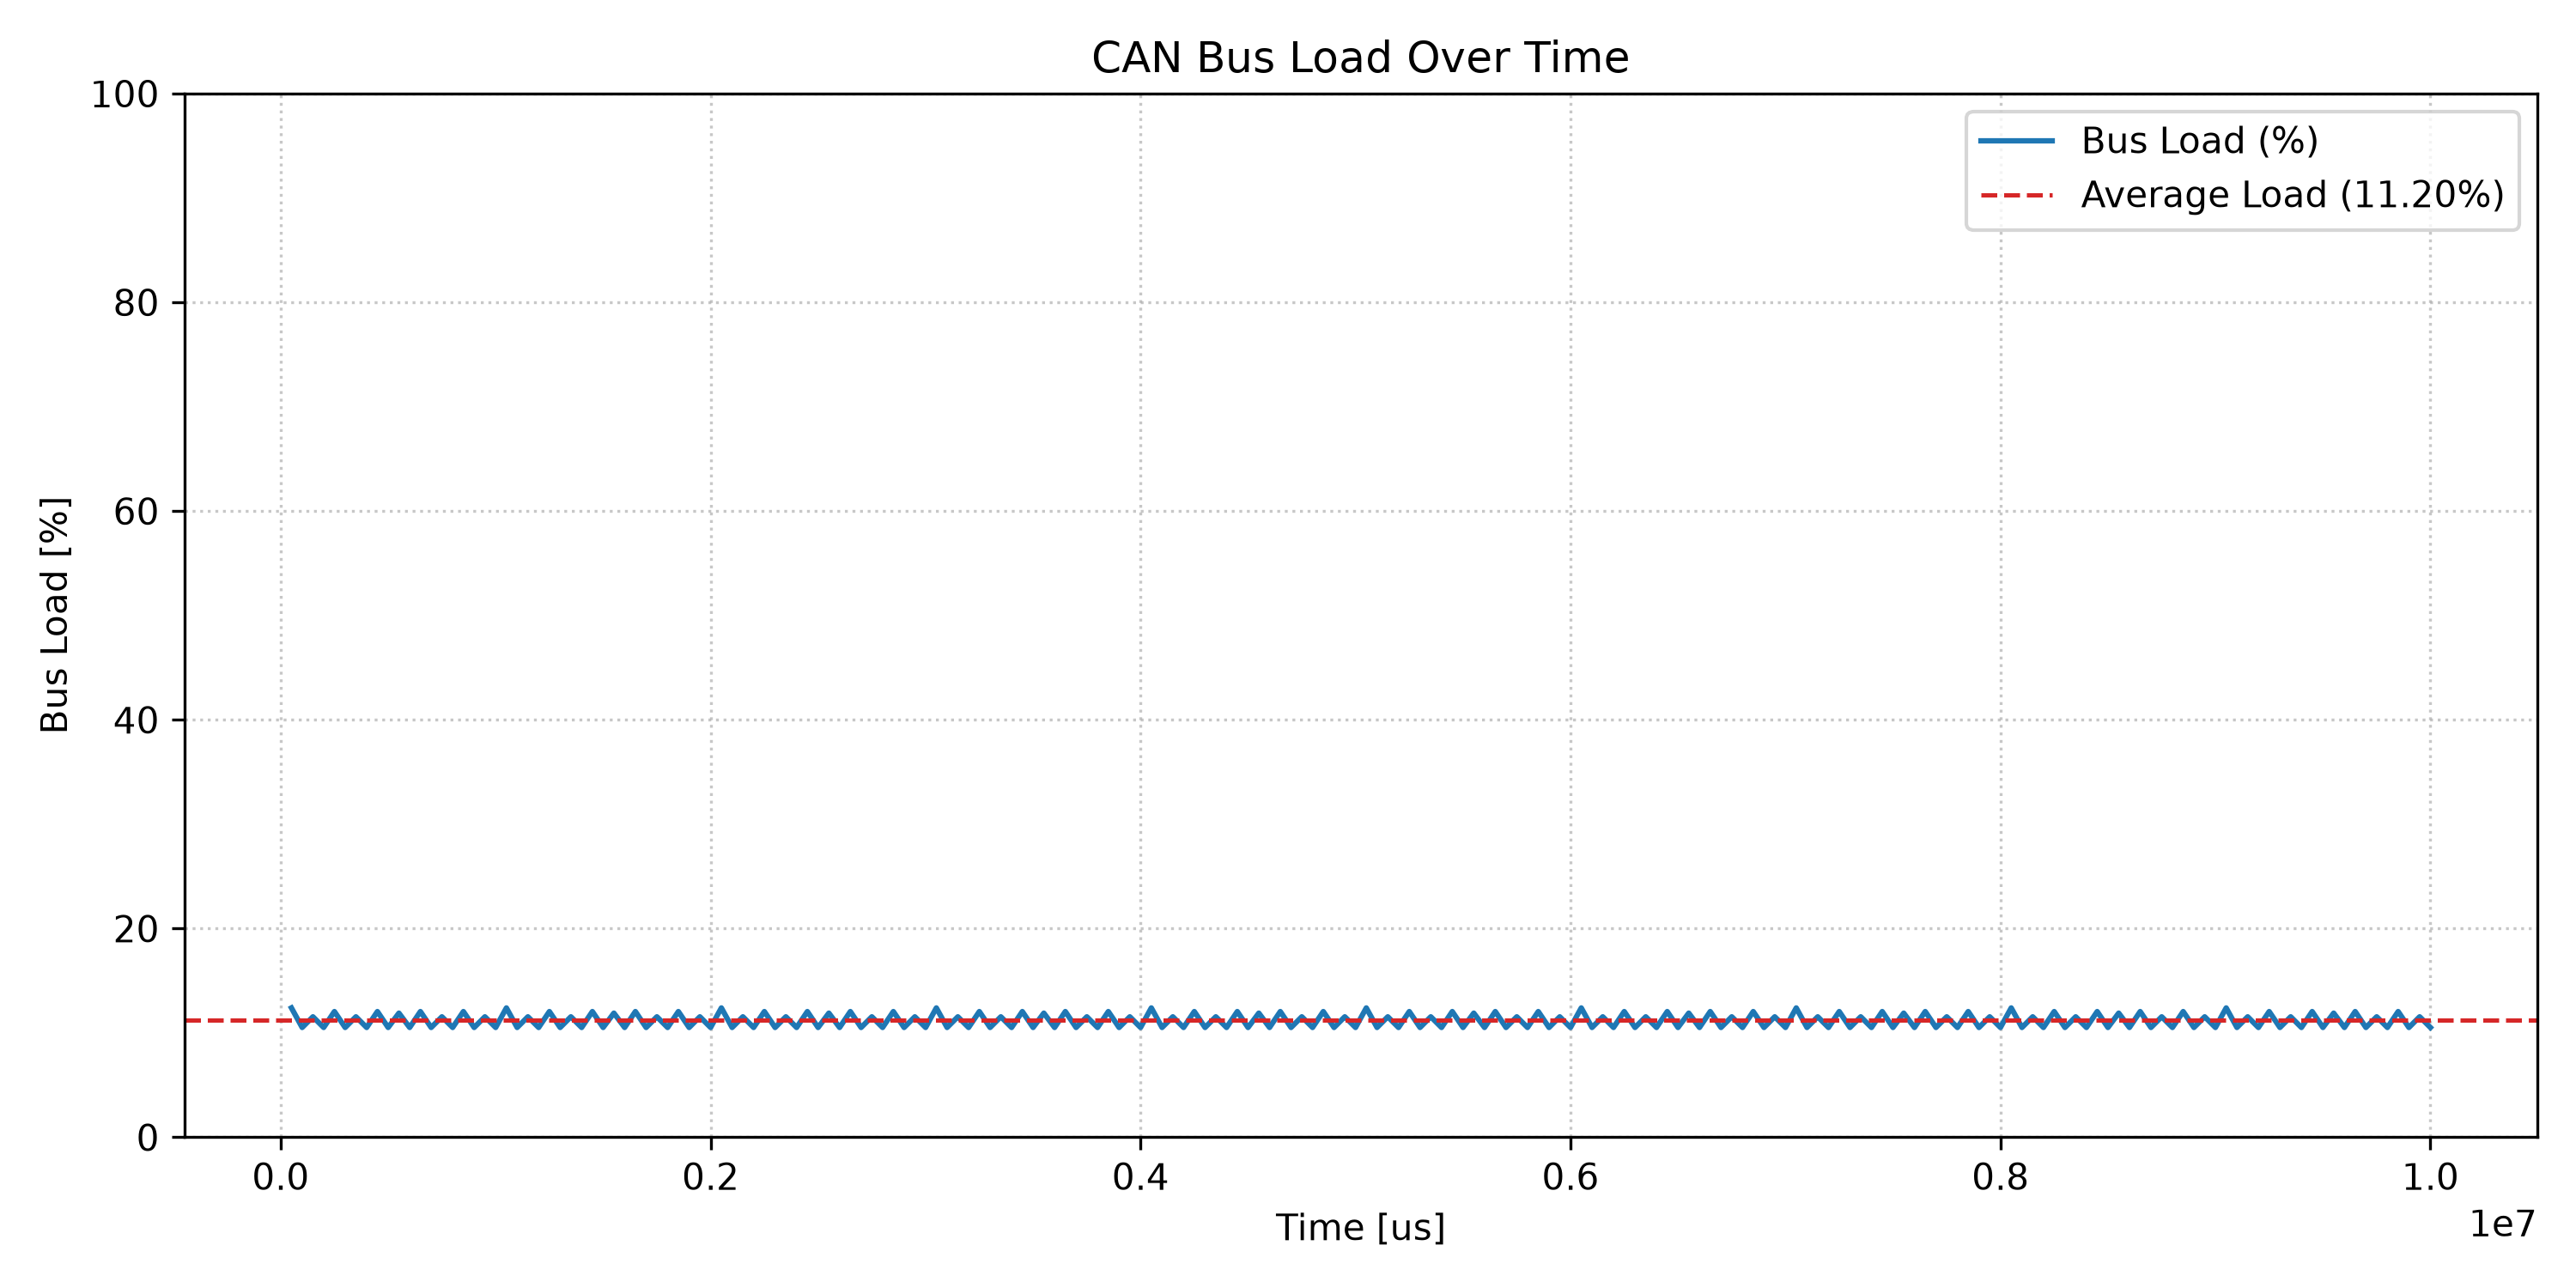

The file beside this chart, header and first rows:
time_us; bus_load_percent
50000; 12.40
100000; 10.52
150000; 11.55
200000; 10.52
250000; 12.05
300000; 10.52
350000; 11.55
400000; 10.52
450000; 12.05
500000; 10.52
550000; 11.90
600000; 10.52
650000; 12.05
700000; 10.52
750000; 11.55
800000; 10.52
850000; 12.05
900000; 10.52
950000; 11.55
1000000; 10.52
1050000; 12.40
1100000; 10.52
1150000; 11.55
1200000; 10.52
1250000; 12.05
1300000; 10.52
1350000; 11.55
1400000; 10.52
1450000; 12.05
1500000; 10.52
1550000; 11.90
1600000; 10.52
1650000; 12.05
1700000; 10.52
1750000; 11.55
1800000; 10.52
1850000; 12.05
1900000; 10.52
1950000; 11.55
2000000; 10.52
2050000; 12.40
2100000; 10.52
2150000; 11.55
2200000; 10.52
2250000; 12.05
2300000; 10.52
2350000; 11.55
2400000; 10.52
2450000; 12.05
2500000; 10.52
2550000; 11.90
2600000; 10.52
2650000; 12.05
2700000; 10.52
2750000; 11.55
2800000; 10.52
2850000; 12.05
2900000; 10.52
2950000; 11.55
3000000; 10.52
... 140 more rows
